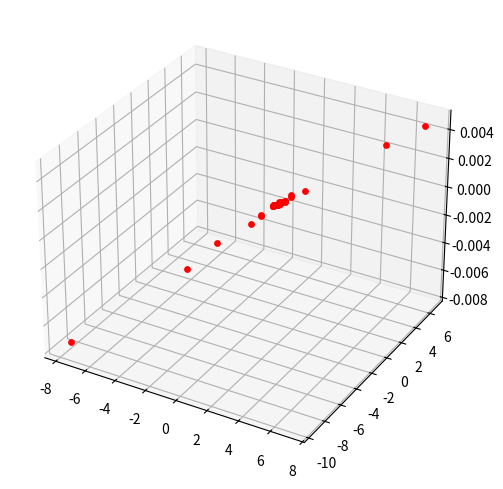

Here is the Python script that generated this plot:
from mpl_toolkits.mplot3d import Axes3D
import matplotlib.pyplot as plt
import numpy as np

p3ds = [[1.3761383051674523, 0.7689205254946619, 0.000610347265244105, 1.0], [0.6241860567567462, 0.06829437395229733, 0.00010379501120834318, 1.0], [0.8963589409255746, 0.31222387276379737, 0.00022765547041834875, 1.0], [0.6928355050345973, 0.12957498086536584, 0.0001271553714852573, 1.0], [0.6927287325686777, 0.12947416315536617, 0.00012705110199794399, 1.0], [0.6273951175819815, 0.07190200520426432, 0.00010962583912642475, 1.0], [0.8577623388480825, 0.2748273172750937, 0.0001857949257042119, 1.0], [0.896162497579674, 0.3122763574020146, 0.00022750960361636772, 1.0], [1.149414934048196, 0.5387004229151309, 0.0003391046214162636, 1.0], [2.021361563665313, 1.379063366139688, 0.0009483059182721398, 1.0], [0.6387436431992622, 0.08493574556022955, 0.00013131855980210778, 1.0], [0.7138638244581385, 0.1477867693600322, 0.0001314873918408044, 1.0], [0.6207461919802073, 0.06422699629210075, 9.750850383157145e-05, 1.0], [1.1474872107050575, 0.5376957838053585, 0.0003384118429335697, 1.0], [0.645565530484671, 0.091990121054777, 0.00013915921530744397, 1.0], [-1.5658476604869562, -2.787116284427985, -0.001802818010617333, 1.0], [0.9120754465216155, 0.3263747392353203, 0.0002346037198798525, 1.0], [1.144001702963609, 0.5345060943061588, 0.00033633217073231165, 1.0], [1.0131450755274176, 0.41824774396719683, 0.00028789194911145693, 1.0], [0.7105676459258912, 0.15159724614622344, 0.0001757751434514037, 1.0], [0.6456602369568277, 0.09200092395320209, 0.00013918654024235114, 1.0], [0.8574353701880704, 0.29542616531786703, 0.0003217883916731713, 1.0], [0.910819790247156, 0.32550462995318485, 0.00023413707710302504, 1.0], [0.624233041774876, 0.06846080356514124, 0.00010385724648799754, 1.0], [0.8577623388480825, 0.2748273172750937, 0.0001857949257042119, 1.0], [-2.7925122788828234, -4.143706861357245, -0.0033042479057796554, 1.0], [0.643294306823444, 0.089718915199668, 0.00013719702046042354, 1.0], [0.6447828548276937, 0.09095058896152887, 0.00013798586416318158, 1.0], [0.8149239687853649, 0.23739171165030218, 0.00017261164027773258, 1.0], [0.6203783424048699, 0.06419928568520153, 9.727911965361833e-05, 1.0], [0.15944605205626672, -0.5692553856341639, -0.00044264847870541387, 1.0], [-7.664406241019288, -9.360639425329897, -0.0074041580327850985, 1.0], [0.13415686519726525, -0.5868846792214453, -0.0003680439438810784, 1.0], [1.3989469349897317, 0.8049136453958917, 0.0007253171668618501, 1.0], [0.6457367543582321, 0.09208726446313541, 0.0001393441269496722, 1.0], [5.417099546585201, 4.877462579643964, 0.0034757062759794275, 1.0], [0.8287966251895097, 0.24886323415039405, 0.0001687102305777128, 1.0], [0.9376273880160061, 0.34707737089374374, 0.00023147227470615472, 1.0], [-0.2092878622726351, -1.1261039776866135, -0.0008334650800908126, 1.0], [7.047605778463314, 6.584248001877795, 0.004459657870645849, 1.0], [0.6435363612540687, 0.09071063204915254, 0.00014110859439948447, 1.0], [0.6434899939132761, 0.08989490992495683, 0.0001372557014443299, 1.0], [0.9526177384396118, 0.37558885013915755, 0.0003364253728940271, 1.0]]

fig = plt.figure(figsize=(6, 6))
ax = fig.add_subplot(111, projection='3d')

for p3d in p3ds:
    ax.scatter(p3d[0], p3d[1], p3d[2], c='r', marker='o', s=15, cmap='Greens')

plt.show()